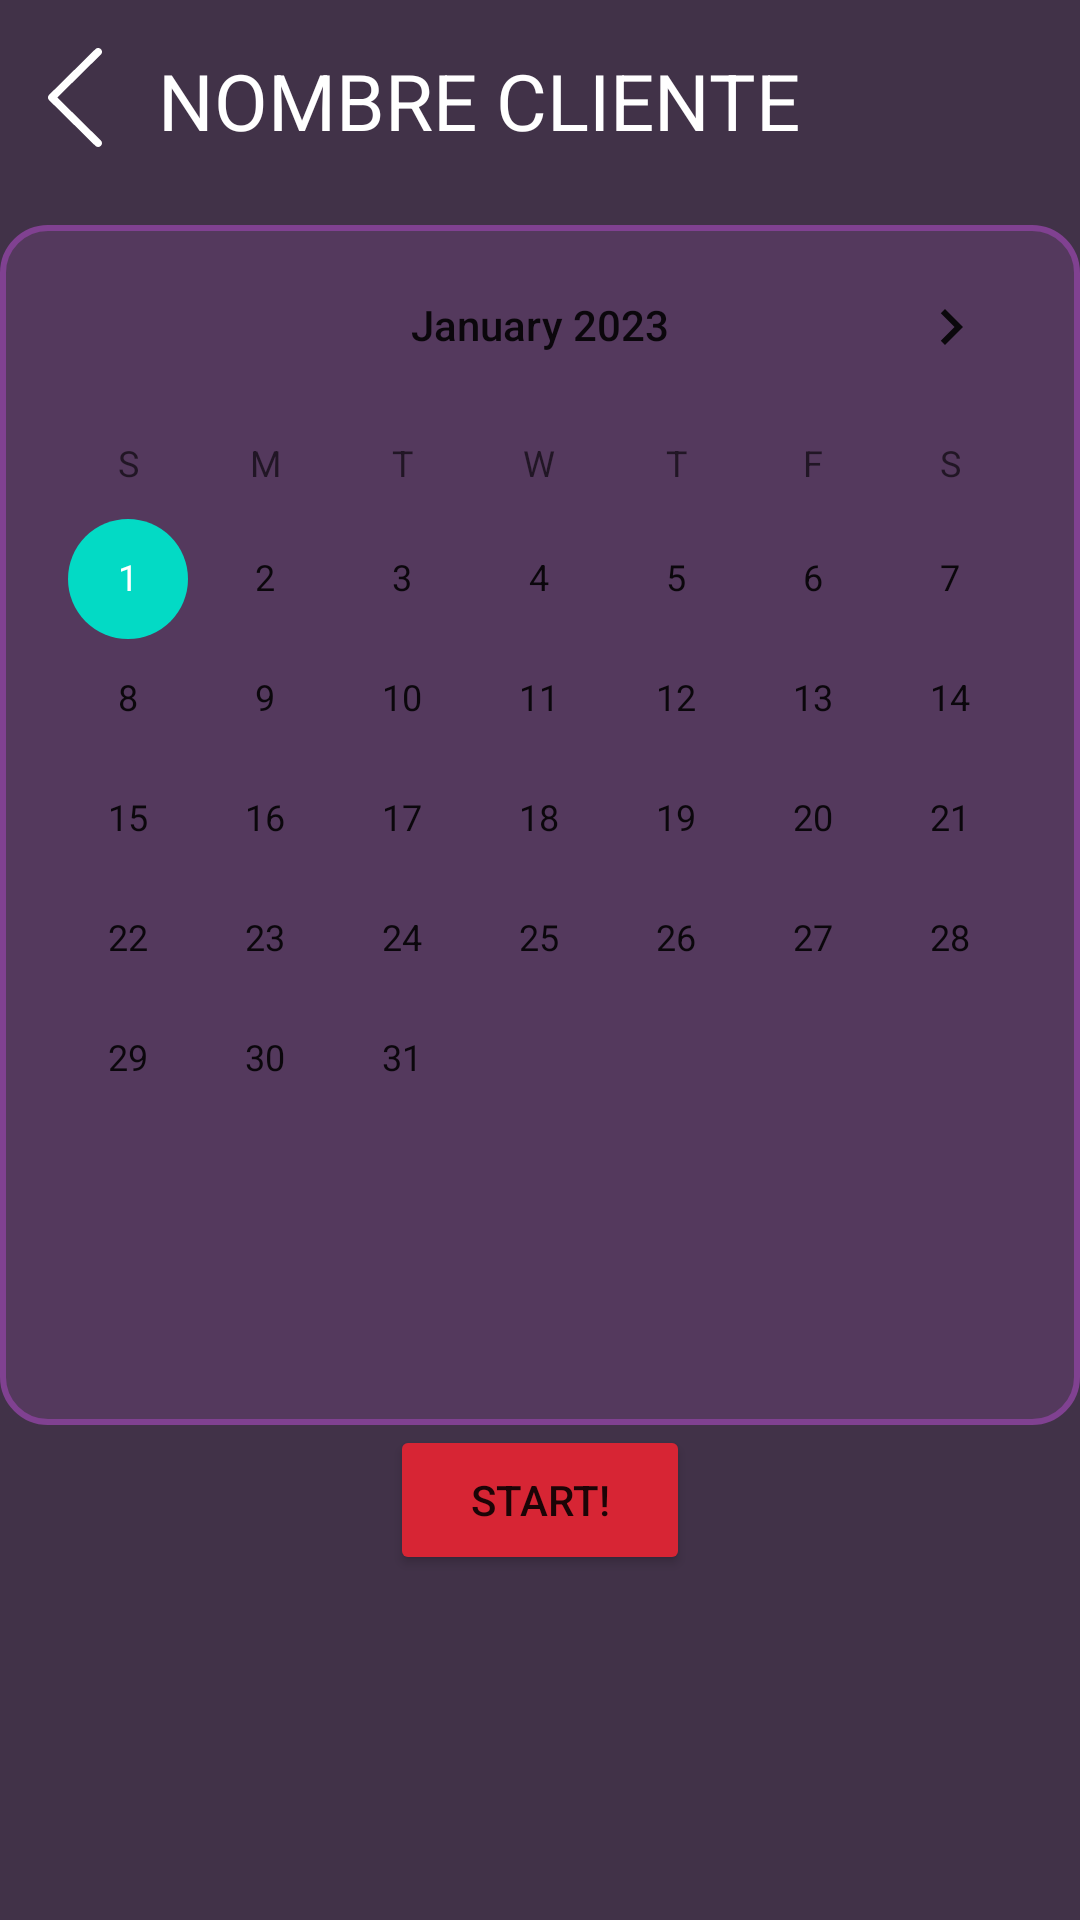

Layout XML and referenced resources for this Android screen:
<!-- AndroidManifest.xml: application theme Theme.GROWUP -->
<!-- res/layout/activity_coach_calendar.xml -->
<?xml version="1.0" encoding="utf-8"?>
<RelativeLayout xmlns:android="http://schemas.android.com/apk/res/android"
    android:layout_width="match_parent"
    android:layout_height="match_parent"
    android:background="#413248">

    <LinearLayout
        android:id="@+id/header"
        android:layout_width="match_parent"
        android:layout_height="wrap_content"
        android:layout_centerHorizontal="true"
        android:orientation="horizontal">

        <ImageButton
            android:id="@+id/back_button"
            android:layout_width="wrap_content"
            android:layout_height="wrap_content"
            android:layout_marginTop="16dp"
            android:layout_marginStart="16dp"
            android:contentDescription="back"
            android:background="@android:color/transparent"
            android:src="@drawable/ic_back" />


        <TextView
            android:id="@+id/nameClient"
            android:layout_width="0dp"
            android:layout_height="wrap_content"
            android:text="NOMBRE CLIENTE"
            android:textSize="26sp"
            android:gravity="center"
            android:layout_weight="1"
            android:layout_marginTop="16dp"
            android:textColor="@color/white"/>

        <ImageView
            android:layout_width="75dp"
            android:layout_height="75dp"
            android:contentDescription="@string/app_name"
            android:src="@drawable/logo_foreground" />
    </LinearLayout>


    <LinearLayout
        android:layout_width="400dp"
        android:id="@+id/linearCalendar"
        android:layout_below="@id/header"
        android:background="@drawable/selection"
        android:layout_centerHorizontal="true"

        android:layout_height="400dp"
        >


    <CalendarView
        android:id="@+id/calendar"
        android:layout_width="match_parent"

        android:layout_height="400dp"
        android:minDate="01/01/2023"/>
    </LinearLayout>


    <Button
        android:id="@+id/goToRoutine"
        android:layout_width="100dp"
        android:layout_height="50dp"
        android:layout_below="@id/linearCalendar"
        android:layout_centerHorizontal="true"
        android:backgroundTint="#D72534"
        android:text="@string/login_button" />

</RelativeLayout>
<!-- resources referenced by this layout -->
<resources>
  <!-- drawable ic_back (drawable) -->
  <vector xmlns:android="http://schemas.android.com/apk/res/android"
      android:width="18dp"
      android:height="33dp"
      android:viewportWidth="18"
      android:viewportHeight="33">
    <path
        android:pathData="M17.622,0.373C17.742,0.491 17.837,0.631 17.902,0.785C17.967,0.939 18,1.104 18,1.271C18,1.438 17.967,1.604 17.902,1.758C17.837,1.912 17.742,2.052 17.622,2.17L3.105,16.5L17.622,30.831C17.864,31.069 17.999,31.392 17.999,31.729C17.999,32.066 17.864,32.389 17.622,32.628C17.381,32.866 17.054,33 16.712,33C16.371,33 16.044,32.866 15.802,32.628L0.378,17.399C0.258,17.281 0.163,17.141 0.098,16.987C0.033,16.833 0,16.667 0,16.5C0,16.333 0.033,16.168 0.098,16.014C0.163,15.86 0.258,15.72 0.378,15.602L15.802,0.373C15.922,0.255 16.063,0.161 16.22,0.097C16.376,0.033 16.543,0 16.712,0C16.881,0 17.049,0.033 17.205,0.097C17.361,0.161 17.503,0.255 17.622,0.373Z"
        android:fillColor="#ffffff"
        android:fillType="evenOdd"/>
  </vector>
  <!-- drawable logo_foreground: png bitmap (mipmap-hdpi, 15722 bytes) -->
  <!-- drawable selection (drawable) -->
  <?xml version="1.0" encoding="utf-8"?>
  <shape xmlns:android="http://schemas.android.com/apk/res/android" android:shape="rectangle">
  
      <solid android:color="#54395D"/>
      <corners android:radius="15dp"/>
      <stroke android:width="2dp"
          android:color="#804191"/>
  
  </shape>
  <string name="app_name">GROW UP</string>
  <string name="login_button">Start!</string>
  <style name="Theme.GROWUP" parent="Theme.MaterialComponents.DayNight.DarkActionBar">
          
  
          <item name="colorPrimary">@color/purple_500</item>
          <item name="colorPrimaryVariant">@color/purple_700</item>
          <item name="colorOnPrimary">@color/white</item>
          
          <item name="colorSecondary">@color/teal_200</item>
          <item name="colorSecondaryVariant">@color/teal_700</item>
          <item name="colorOnSecondary">@color/black</item>
          
          <item name="android:statusBarColor" tools:targetApi="l">?attr/colorPrimaryVariant</item>
          
      </style>
  <!-- not gathered from this repository: default colours our renderer supplied (Android Studio template values) -->
  <color name="purple_500">#FF6200EE</color>
  <color name="purple_700">#FF3700B3</color>
  <color name="teal_200">#FF03DAC5</color>
  <color name="teal_700">#FF018786</color>
  <color name="black">#FF000000</color>
  <color name="white">#FFFFFFFF</color>
</resources>
